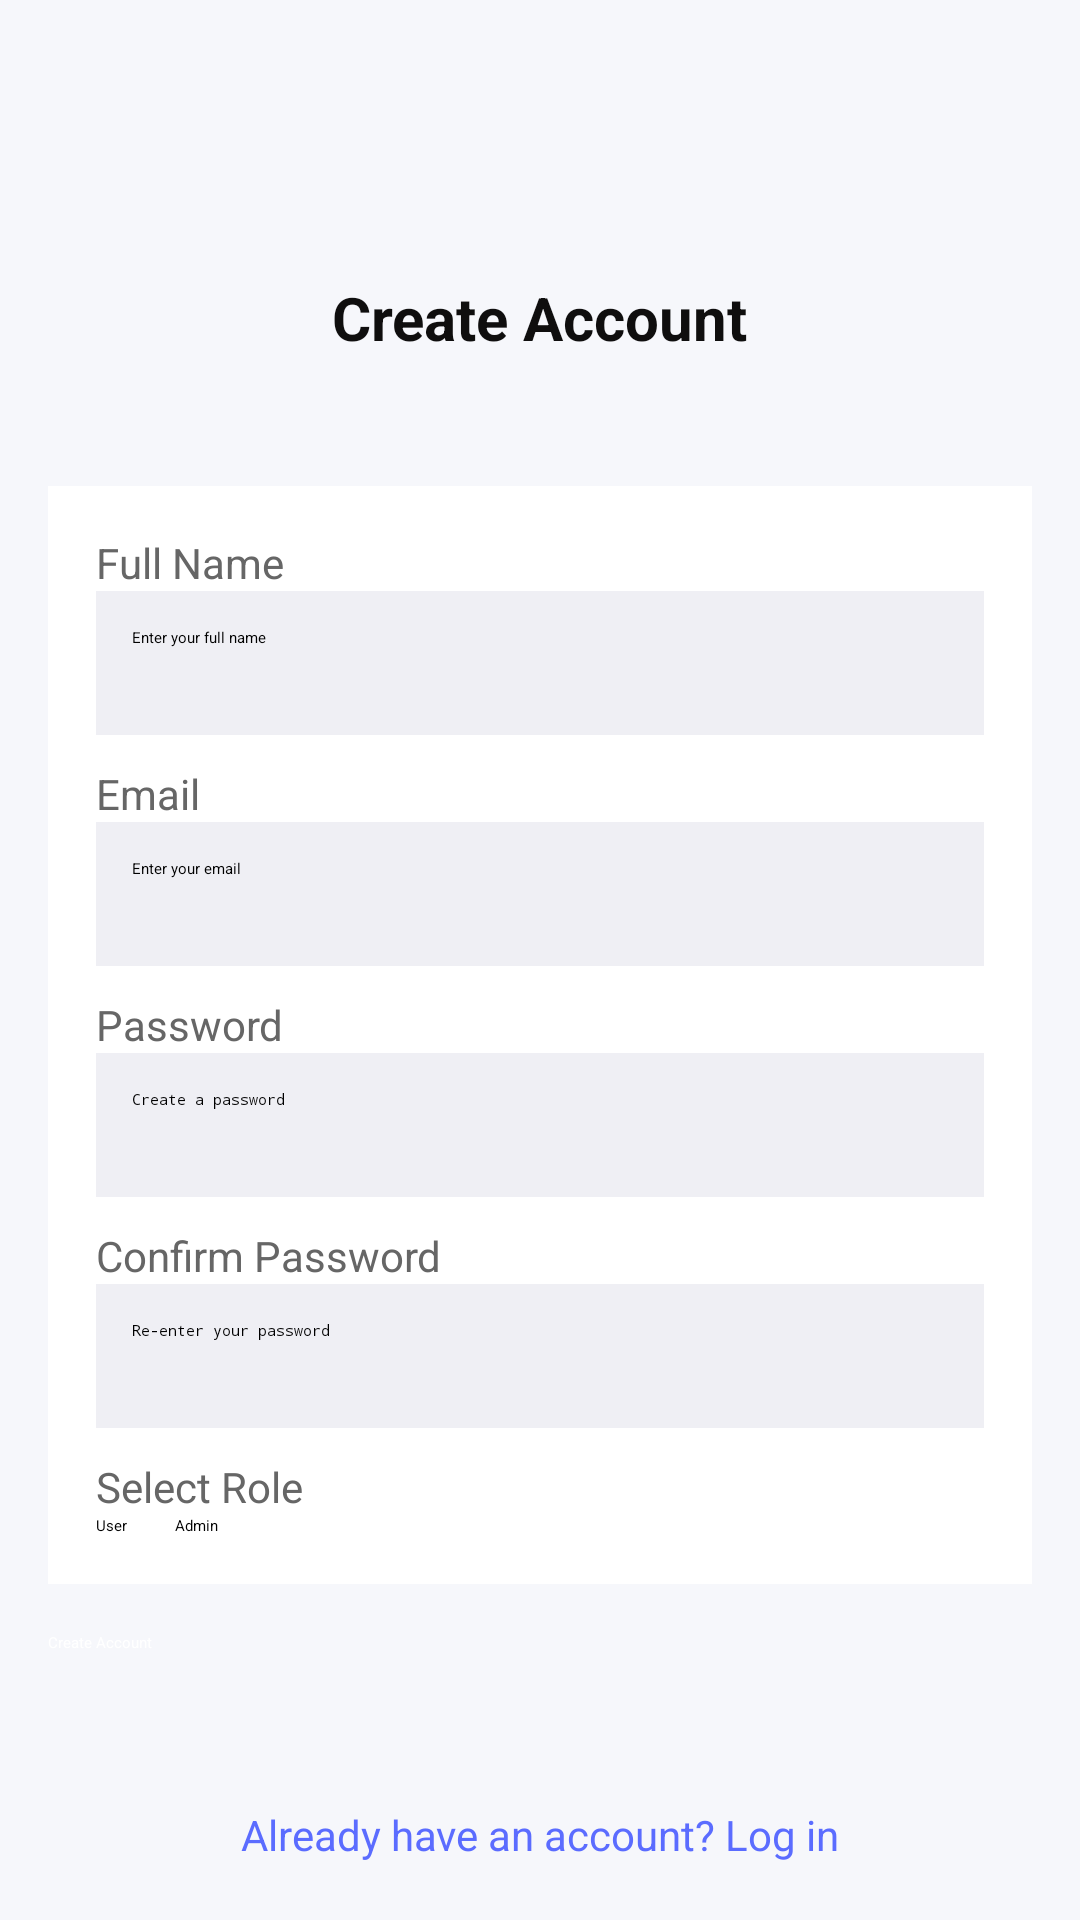

Android layout source for this screen:
<!-- AndroidManifest.xml: application theme Theme.Petify -->
<!-- res/layout/activity_sign_up.xml -->
<ScrollView xmlns:android="http://schemas.android.com/apk/res/android"
    android:background="#F6F7FB"
    android:layout_width="match_parent" android:layout_height="match_parent">

    <LinearLayout
        android:orientation="vertical"
        android:padding="16dp"
        android:layout_width="match_parent"
        android:layout_height="wrap_content"
        android:layout_marginTop="150px">

        
        <LinearLayout
            android:layout_width="match_parent"
            android:layout_height="80dp"

            android:gravity="center"
            >

            <TextView
                android:text="Create Account"
                android:textColor="#0F0E0E"
                android:textSize="20sp"
                android:textStyle="bold"
                android:layout_width="wrap_content"
                android:layout_height="wrap_content"/>
        </LinearLayout>

        
        <LinearLayout
            android:orientation="vertical"
            android:padding="16dp"
            android:layout_marginTop="16dp"
            android:background="#FFFFFF"
            android:layout_width="match_parent"
            android:layout_height="wrap_content">

            <TextView
                android:text="Full Name"
                android:textColor="#666666"
                android:textSize="14sp"
                android:layout_width="wrap_content"
                android:layout_height="wrap_content"/>

            <EditText
                android:id="@+id/etName"
                android:hint="Enter your full name"
                android:padding="12dp"
                android:background="#EFEFF4"
                android:layout_width="match_parent"
                android:layout_height="48dp"/>

            <View android:layout_height="10dp"
                android:layout_width="wrap_content"
            />

            <TextView
                android:text="Email"
                android:textColor="#666666"
                android:textSize="14sp"
                android:layout_width="wrap_content"
                android:layout_height="wrap_content"/>

            <EditText
                android:id="@+id/etEmail"
                android:hint="Enter your email"
                android:inputType="textEmailAddress"
                android:padding="12dp"
                android:background="#EFEFF4"
                android:layout_width="match_parent"
                android:layout_height="48dp"/>

            <View android:layout_height="10dp"
                android:layout_width="wrap_content"
               />

            <TextView
                android:text="Password"
                android:textColor="#666666"
                android:textSize="14sp"
                android:layout_width="wrap_content"
                android:layout_height="wrap_content"/>

            <EditText
                android:id="@+id/etPassword"
                android:hint="Create a password"
                android:inputType="textPassword"
                android:padding="12dp"
                android:background="#EFEFF4"
                android:layout_width="match_parent"
                android:layout_height="48dp"/>

            <View android:layout_height="10dp"
                android:layout_width="wrap_content"
                />

            <TextView
                android:text="Confirm Password"
                android:textColor="#666666"
                android:textSize="14sp"
                android:layout_width="wrap_content"
                android:layout_height="wrap_content"/>

            <EditText
                android:id="@+id/etConfirm"
                android:hint="Re-enter your password"
                android:inputType="textPassword"
                android:padding="12dp"
                android:background="#EFEFF4"
                android:layout_width="match_parent"
                android:layout_height="48dp"/>

            <View android:layout_height="10dp"
                android:layout_width="wrap_content"
                />

            <TextView
                android:text="Select Role"
                android:textColor="#666666"
                android:textSize="14sp"
                android:layout_width="wrap_content"
                android:layout_height="wrap_content"/>

            <RadioGroup
                android:id="@+id/rgRole"
                android:orientation="horizontal"
                android:layout_width="wrap_content"
                android:layout_height="wrap_content">
                <RadioButton
                    android:id="@+id/rbUser"
                    android:text="User"
                    android:checked="true"/>
                <RadioButton
                    android:id="@+id/rbAdmin"
                    android:text="Admin"
                    android:layout_marginStart="16dp"/>
            </RadioGroup>
        </LinearLayout>

        
        <Button
            android:id="@+id/btnSignUp"
            android:text="Create Account"
            android:textAllCaps="false"
            android:textColor="#FFFFFF"
            android:backgroundTint="#5B6CFF"
            android:layout_marginTop="16dp"
            android:layout_width="match_parent"
            android:layout_height="48dp"/>

        
        <TextView
            android:id="@+id/tvGoLogin"
            android:text="Already have an account? Log in"
            android:textColor="#5B6CFF"
            android:textSize="14sp"
            android:gravity="center"
            android:layout_marginTop="10dp"
            android:layout_width="match_parent"
            android:layout_height="wrap_content"/>
    </LinearLayout>
</ScrollView>
<!-- resources referenced by this layout -->
<resources>

</resources>
